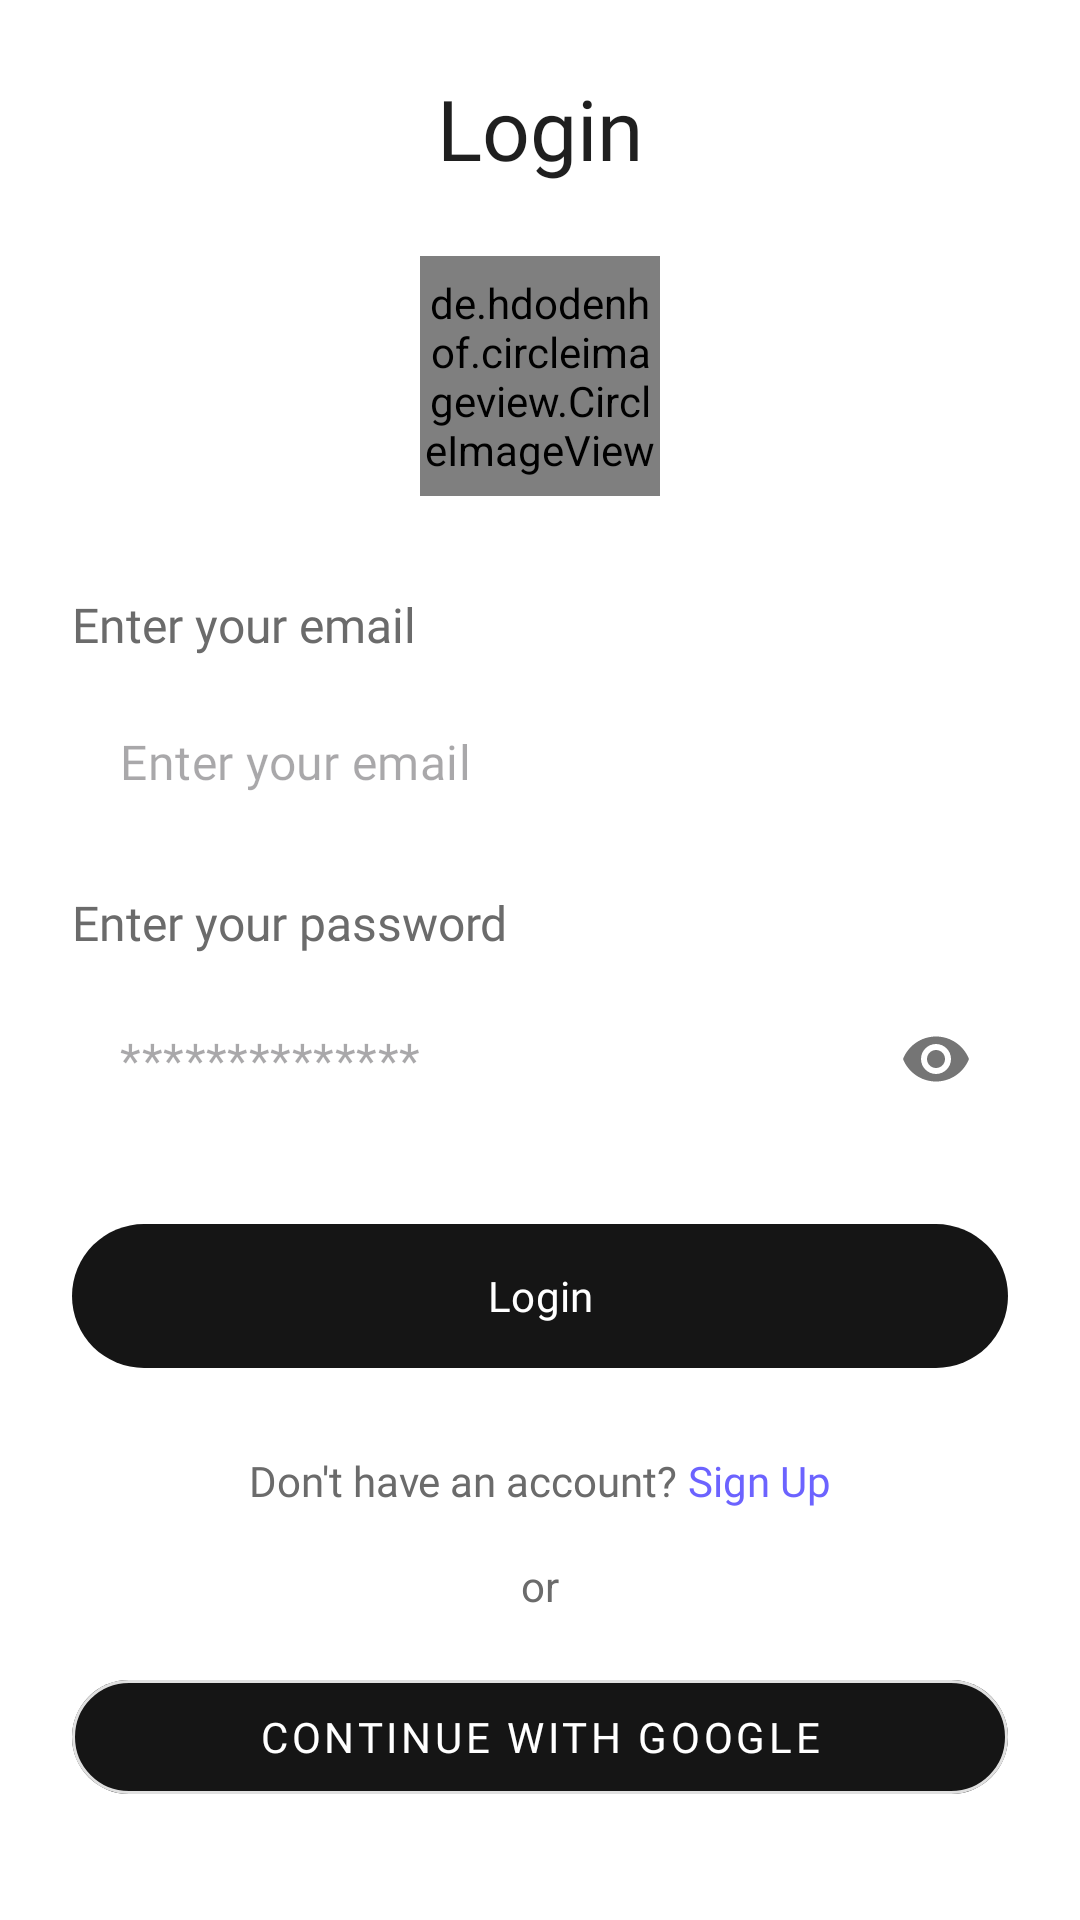

Write the Android layout XML for this screen, with the resource values it uses.
<!-- AndroidManifest.xml: application theme Theme.FinalYearProject -->
<!-- res/layout/activity_login.xml -->
<?xml version="1.0" encoding="utf-8"?>
<ScrollView xmlns:android="http://schemas.android.com/apk/res/android"
    xmlns:app="http://schemas.android.com/apk/res-auto"
    xmlns:tools="http://schemas.android.com/tools"
    android:layout_width="match_parent"
    android:layout_height="match_parent"
    android:background="@color/background"
    android:fitsSystemWindows="true"
    android:fillViewport="true"
    tools:context=".LoginActivity">

    <androidx.constraintlayout.widget.ConstraintLayout
        android:layout_width="match_parent"
        android:layout_height="wrap_content"
        android:fontFamily="@font/hamon"
        android:padding="24dp">

        <TextView
            android:id="@+id/tvLoginTitle"
            android:layout_width="wrap_content"
            android:layout_height="wrap_content"
            android:fontFamily="@font/hamon_bold"
            android:text="Login"
            android:textColor="@color/text_primary"
            android:textSize="28sp"
            app:layout_constraintEnd_toEndOf="parent"
            app:layout_constraintStart_toStartOf="parent"
            app:layout_constraintTop_toTopOf="parent" />

        <de.hdodenhof.circleimageview.CircleImageView
            android:id="@+id/ivLogo"
            android:layout_width="80dp"
            android:layout_height="80dp"
            android:layout_marginTop="24dp"
            android:src="@drawable/fitlife"
            app:layout_constraintEnd_toEndOf="parent"
            app:layout_constraintStart_toStartOf="parent"
            app:layout_constraintTop_toBottomOf="@id/tvLoginTitle" />

        <TextView
            android:id="@+id/tvEnterEmail"
            android:layout_width="wrap_content"
            android:layout_height="wrap_content"
            android:layout_marginTop="32dp"
            android:fontFamily="@font/hamon_bold"
            android:text="Enter your email"
            android:textColor="@color/text_secondary"
            android:textSize="16sp"
            app:layout_constraintStart_toStartOf="parent"
            app:layout_constraintTop_toBottomOf="@id/ivLogo" />

        <com.google.android.material.textfield.TextInputLayout
            android:id="@+id/tilEmail"
            android:layout_width="0dp"
            android:layout_height="wrap_content"
            android:layout_marginTop="8dp"
            app:boxStrokeWidth="0dp"
            app:boxStrokeWidthFocused="0dp"
            app:hintEnabled="false"
            app:layout_constraintEnd_toEndOf="parent"
            app:layout_constraintStart_toStartOf="parent"
            app:layout_constraintTop_toBottomOf="@id/tvEnterEmail">

            <com.google.android.material.textfield.TextInputEditText
                android:id="@+id/etEmail"
                android:layout_width="match_parent"
                android:layout_height="wrap_content"
                android:background="@drawable/edit_text_background"
                android:fontFamily="@font/hamon"
                android:hint="Enter your email"
                android:inputType="textEmailAddress"
                android:minHeight="50dp"
                android:padding="16dp" />

        </com.google.android.material.textfield.TextInputLayout>

        <TextView
            android:id="@+id/tvEnterPassword"
            android:layout_width="wrap_content"
            android:layout_height="wrap_content"
            android:layout_marginTop="16dp"
            android:fontFamily="@font/hamon_bold"
            android:text="Enter your password"
            android:textColor="@color/text_secondary"
            android:textSize="16sp"
            app:layout_constraintStart_toStartOf="parent"
            app:layout_constraintTop_toBottomOf="@id/tilEmail" />

        <com.google.android.material.textfield.TextInputLayout
            android:id="@+id/tilPassword"
            android:layout_width="0dp"
            android:layout_height="wrap_content"
            android:layout_marginTop="8dp"
            app:boxStrokeWidth="0dp"
            app:boxStrokeWidthFocused="0dp"
            app:hintEnabled="false"
            app:layout_constraintEnd_toEndOf="parent"
            app:layout_constraintStart_toStartOf="parent"
            app:layout_constraintTop_toBottomOf="@id/tvEnterPassword"
            app:passwordToggleEnabled="true">

            <com.google.android.material.textfield.TextInputEditText
                android:id="@+id/etPassword"
                android:layout_width="match_parent"
                android:layout_height="wrap_content"
                android:background="@drawable/edit_text_background"
                android:fontFamily="@font/hamon"
                android:hint="**************"
                android:inputType="textPassword"
                android:minHeight="45dp"
                android:padding="16dp" />

        </com.google.android.material.textfield.TextInputLayout>

        <com.google.android.material.button.MaterialButton
            android:id="@+id/btnLogin"
            android:layout_width="0dp"
            android:layout_height="56dp"
            android:layout_marginTop="24dp"
            android:fontFamily="@font/hamon_bold"
            android:text="Login"
            android:textColor="@android:color/white"
            app:backgroundTint="@color/button_primary_dark"
            app:cornerRadius="100dp"
            app:layout_constraintEnd_toEndOf="parent"
            app:layout_constraintStart_toStartOf="parent"
            app:layout_constraintTop_toBottomOf="@id/tilPassword" />

        <LinearLayout
            android:id="@+id/llActions"
            android:layout_width="0dp"
            android:layout_height="wrap_content"
            android:layout_marginTop="24dp"
            android:gravity="center"
            android:orientation="vertical"
            app:layout_constraintEnd_toEndOf="parent"
            app:layout_constraintStart_toStartOf="parent"
            app:layout_constraintTop_toBottomOf="@id/btnLogin">

            <LinearLayout
                android:id="@+id/llSignUp"
                android:layout_width="wrap_content"
                android:layout_height="wrap_content"
                android:orientation="horizontal">

                <TextView
                    android:layout_width="wrap_content"
                    android:layout_height="wrap_content"
                    android:fontFamily="@font/hamon_bold"
                    android:text="Don't have an account? "
                    android:textColor="@color/text_secondary" />

                <TextView
                    android:id="@+id/tvSignUp"
                    android:layout_width="wrap_content"
                    android:layout_height="wrap_content"
                    android:fontFamily="@font/hamon_bold"
                    android:text="Sign Up"
                    android:textColor="@color/primary" />

            </LinearLayout>

            <TextView
                android:id="@+id/tvOr1"
                android:layout_width="wrap_content"
                android:layout_height="wrap_content"
                android:layout_marginTop="16dp"
                android:layout_marginBottom="16dp"
                android:text="or"
                android:textColor="@color/text_secondary" />

            <com.google.android.material.button.MaterialButton
                android:id="@+id/btnGoogle"
                style="@style/Widget.MaterialComponents.Button.OutlinedButton"
                android:layout_width="match_parent"
                android:layout_height="50dp"
                android:fontFamily="@font/hamon_bold"
                android:text="Continue with Google"
                android:textColor="#FFFFFF"
                app:backgroundTint="#151515"
                app:cornerRadius="100dp"
                app:strokeColor="@color/input_border" />

        </LinearLayout>

    </androidx.constraintlayout.widget.ConstraintLayout>

</ScrollView>
<!-- resources referenced by this layout -->
<resources>
  <color name="background">#FFFFFF</color>
  <color name="button_primary_dark">#151515</color>
  <color name="input_border">#E0E0E0</color>
  <color name="primary">#6C63FF</color>
  <color name="text_primary">#1F1F1F</color>
  <color name="text_secondary">#6B6B6B</color>
  <style name="Theme.FinalYearProject" parent="Base.Theme.FinalYearProject" />
  <style name="Base.Theme.FinalYearProject" parent="Theme.Material3.DayNight.NoActionBar">
          
          <item name="colorPrimary">@color/primary</item>
          
          <item name="android:statusBarColor">@color/button_primary_dark</item>
          
          <item name="textInputStyle">@style/Widget.App.TextInputLayout</item>
      </style>
  <style name="Widget.App.TextInputLayout" parent="Widget.MaterialComponents.TextInputLayout.OutlinedBox">
          <item name="boxStrokeWidth">0dp</item>
          <item name="boxStrokeWidthFocused">0dp</item>
          <item name="android:textColorHint">@color/text_secondary</item>
          <item name="hintTextColor">@color/text_secondary</item>
      </style>
</resources>
